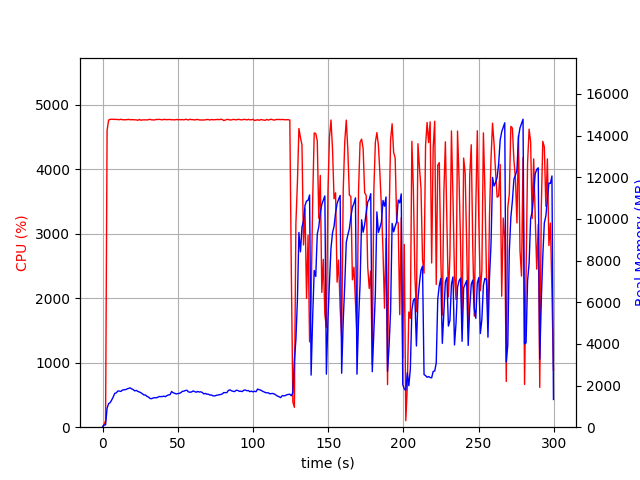

Source data for this figure (header and first rows):
elapsed_time, nproc, cpu, mem_real, mem_virtual
4.220008850097656e-05, 1, 0.0, 14.75, 3192
1.006, 1, 45.7, 105.2, 722.7
2.013, 1, 100.3, 114.5, 1271
3.02, 1, 4605, 917.6, 4941
4.039, 1, 4765, 1129, 5181
5.059, 1, 4776, 1179, 5257
6.079, 1, 4777, 1306, 5379
7.101, 1, 4777, 1453, 5535
8.121, 1, 4775, 1626, 5742
9.144, 1, 4776, 1649, 5808
10.17, 1, 4772, 1737, 5939
11.19, 1, 4770, 1736, 5986
12.21, 1, 4777, 1717, 6004
13.23, 1, 4770, 1782, 6105
14.25, 1, 4770, 1799, 6112
15.27, 1, 4770, 1802, 6144
16.29, 1, 4772, 1837, 6214
17.31, 1, 4776, 1862, 6286
18.33, 1, 4770, 1889, 6329
19.35, 1, 4771, 1841, 6360
20.38, 1, 4770, 1805, 6379
21.4, 1, 4770, 1743, 6393
22.42, 1, 4768, 1769, 6406
23.44, 1, 4761, 1720, 6413
24.46, 1, 4775, 1691, 6419
25.48, 1, 4762, 1657, 6448
26.5, 1, 4768, 1605, 6456
27.52, 1, 4769, 1548, 6474
28.54, 1, 4768, 1547, 6526
29.56, 1, 4766, 1479, 6526
30.58, 1, 4772, 1446, 6551
31.6, 1, 4776, 1376, 6551
32.62, 1, 4768, 1371, 6564
33.65, 1, 4768, 1402, 6588
34.67, 1, 4767, 1419, 6628
35.69, 1, 4774, 1409, 6628
36.7, 1, 4774, 1438, 6650
37.73, 1, 4776, 1474, 6668
38.75, 1, 4772, 1467, 6668
39.77, 1, 4768, 1473, 6676
40.79, 1, 4776, 1492, 6715
41.81, 1, 4772, 1465, 6715
42.83, 1, 4771, 1519, 6751
43.85, 1, 4774, 1550, 6785
44.87, 1, 4774, 1561, 6797
45.89, 1, 4769, 1713, 6967
46.92, 1, 4770, 1654, 6967
47.94, 1, 4767, 1630, 6973
48.96, 1, 4774, 1596, 6980
49.99, 1, 4770, 1614, 6992
51.01, 1, 4772, 1626, 7007
52.03, 1, 4770, 1656, 7037
53.05, 1, 4772, 1720, 7037
54.07, 1, 4768, 1732, 7052
55.09, 1, 4776, 1762, 7078
56.11, 1, 4774, 1774, 7078
57.13, 1, 4766, 1695, 7088
58.15, 1, 4777, 1678, 7088
59.17, 1, 4772, 1693, 7088
60.2, 1, 4771, 1741, 7088
... 236 more rows
